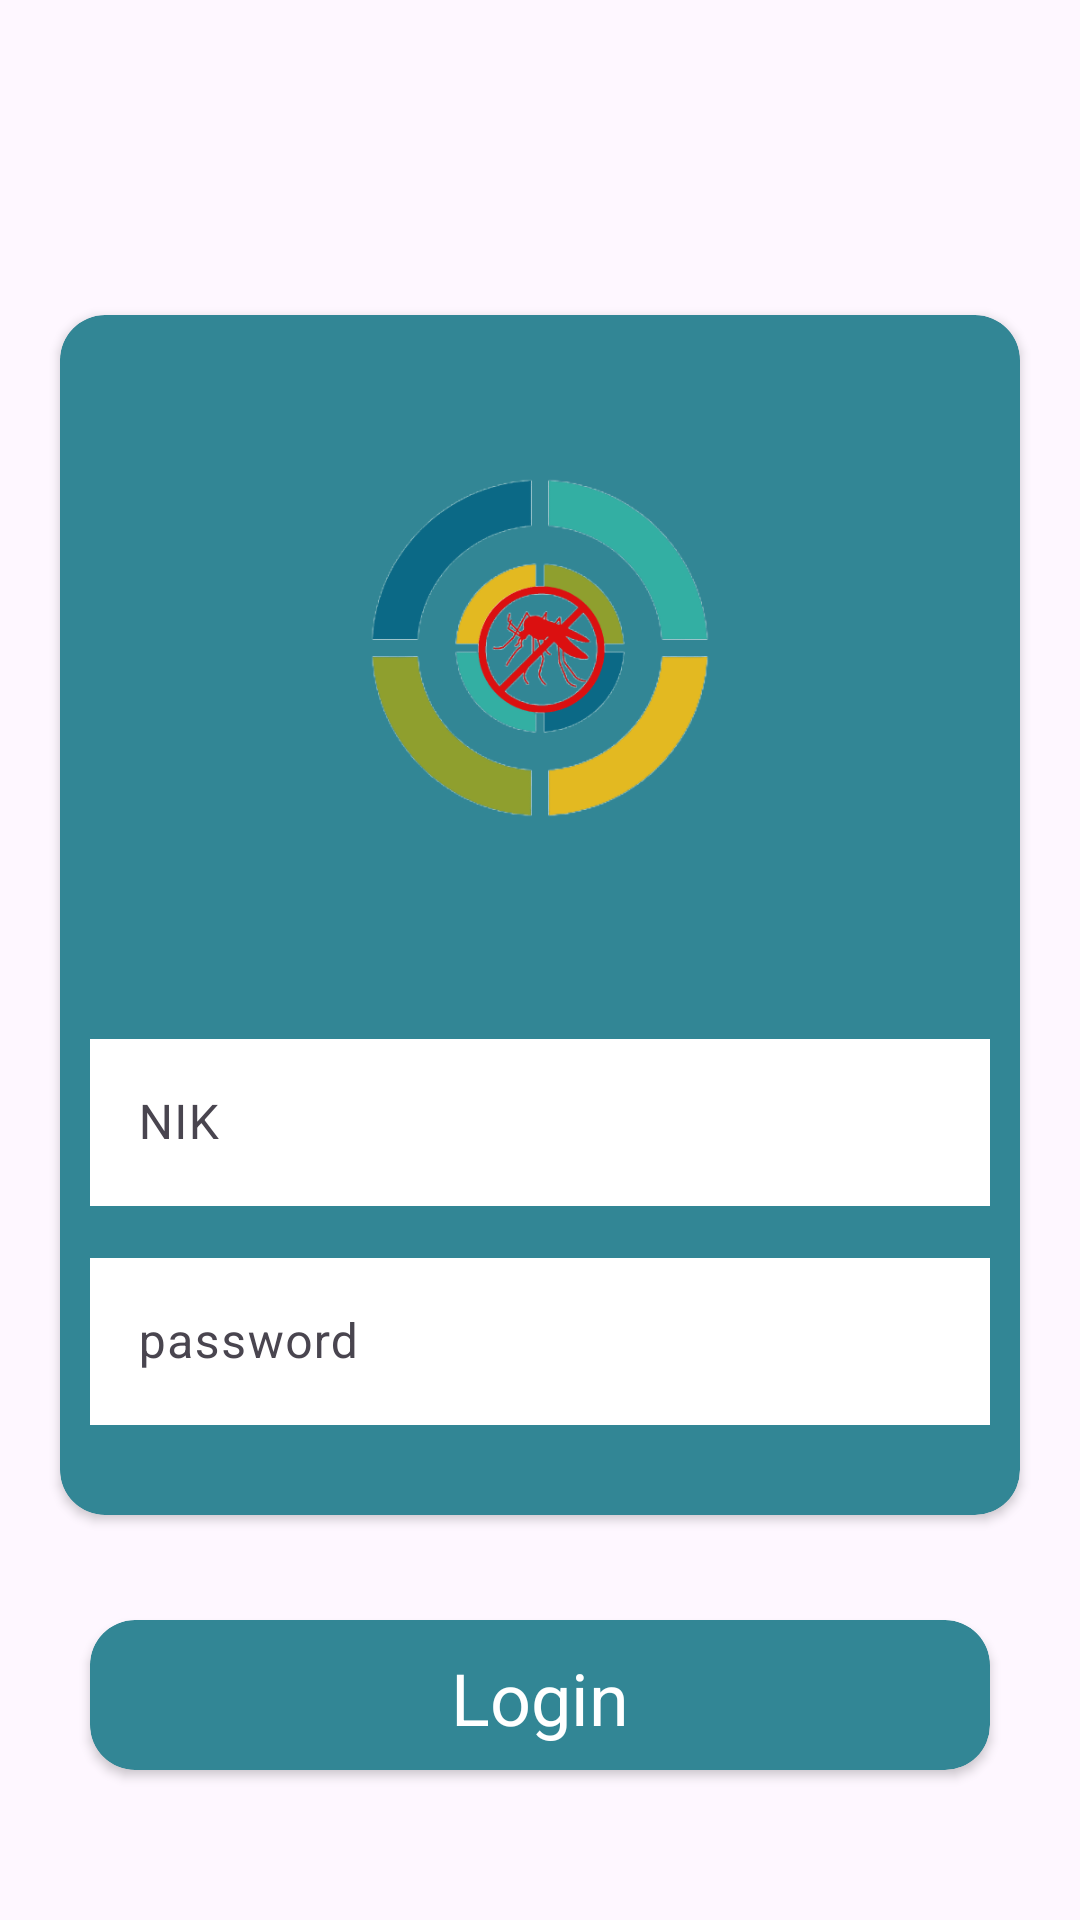

Write the Android layout XML for this screen, with the resource values it uses.
<!-- AndroidManifest.xml: application theme Theme.Percobaan -->
<!-- res/layout/login.xml -->
<?xml version="1.0" encoding="utf-8"?>
<androidx.constraintlayout.widget.ConstraintLayout
    xmlns:android="http://schemas.android.com/apk/res/android"
    xmlns:app="http://schemas.android.com/apk/res-auto"
    xmlns:tools="http://schemas.android.com/tools"
    android:layout_width="match_parent"
    android:layout_height="match_parent"
    tools:context=".MainActivity">

    <androidx.cardview.widget.CardView
        android:id="@+id/cardView"
        android:layout_width="300dp"
        android:layout_height="50dp"
        app:layout_constraintEnd_toEndOf="parent"
        app:layout_constraintStart_toStartOf="parent"
        app:layout_constraintBottom_toBottomOf="parent"
        app:cardCornerRadius="15dp"
        app:cardMaxElevation="50dp"
        app:cardBackgroundColor="@color/ijo"
        android:layout_marginBottom="50dp">
        <androidx.constraintlayout.widget.ConstraintLayout
            android:layout_width="match_parent"
            android:layout_height="match_parent">
            <TextView
                android:id="@+id/TextView"
                android:layout_width="wrap_content"
                android:layout_height="wrap_content"
                android:text="Login"
                android:layout_marginTop="8dp"
                android:layout_marginBottom="8dp"
                android:fontFamily="sans-serif"
                android:textColor="@android:color/background_light"
                android:textSize="24sp"
                app:layout_constraintBottom_toBottomOf="parent"
                app:layout_constraintEnd_toEndOf="parent"
                app:layout_constraintStart_toStartOf="parent"
                app:layout_constraintTop_toTopOf="parent"
                app:layout_constraintVertical_bias="1.0"/>
        </androidx.constraintlayout.widget.ConstraintLayout>
    </androidx.cardview.widget.CardView>
    <androidx.cardview.widget.CardView
        android:id="@+id/cardview2"
        android:layout_width="320dp"
        android:layout_height="400dp"
        app:layout_constraintStart_toStartOf="parent"
        app:layout_constraintEnd_toEndOf="parent"
        app:layout_constraintTop_toTopOf="parent"
        android:layout_marginTop="8dp"
        android:layout_marginBottom="8dp"
        app:layout_constraintBottom_toTopOf="@+id/cardView"
        app:cardCornerRadius="15dp"
        app:cardMaxElevation="20dp"
        app:layout_constraintVertical_bias="0.781"
        app:cardBackgroundColor="@color/ijo">
        <androidx.constraintlayout.widget.ConstraintLayout
            android:layout_width="match_parent"
            android:layout_height="match_parent">

            <ImageView
                android:id="@+id/imageView"
                android:layout_width="150dp"
                android:layout_height="150dp"
                android:layout_marginTop="36dp"
                android:layout_marginBottom="8dp"
                app:layout_constraintBottom_toBottomOf="parent"
                app:layout_constraintEnd_toEndOf="parent"
                app:layout_constraintStart_toStartOf="parent"
                app:layout_constraintTop_toTopOf="parent"
                app:layout_constraintVertical_bias="0.0"
                app:srcCompat="@drawable/logo"/>
            <com.google.android.material.textfield.TextInputLayout
                android:id="@+id/textInputLayout2"
                style="@style/Widget.Material3.TextInputLayout.OutlinedBox"
                android:layout_width="300dp"
                android:layout_height="wrap_content"
                android:layout_marginTop="50dp"
                app:layout_constraintEnd_toEndOf="parent"
                app:layout_constraintStart_toStartOf="parent"
                app:layout_constraintTop_toBottomOf="@+id/imageView"
                app:passwordToggleTint="@color/ijo">
                <com.google.android.material.textfield.TextInputEditText
                    android:layout_width="match_parent"
                    android:layout_height="wrap_content"
                    android:hint="NIK"
                    android:background="@color/white" />
            </com.google.android.material.textfield.TextInputLayout>
            <com.google.android.material.textfield.TextInputLayout
                android:id="@+id/textInputLayout3"
                style="@style/Widget.Material3.TextInputLayout.OutlinedBox"
                android:layout_width="300dp"
                android:layout_height="wrap_content"
                android:layout_marginTop="8dp"
                android:layout_marginBottom="26dp"
                app:layout_constraintBottom_toBottomOf="parent"
                app:layout_constraintEnd_toEndOf="parent"
                app:layout_constraintStart_toStartOf="parent"
                app:layout_constraintTop_toBottomOf="@+id/textInputLayout2"
                app:passwordToggleTint="@color/ijo">
                <com.google.android.material.textfield.TextInputEditText
                    android:layout_width="match_parent"
                    android:layout_height="wrap_content"
                    android:hint="password"
                    android:inputType="textPassword"
                    android:background="@color/white"/>
            </com.google.android.material.textfield.TextInputLayout>
        </androidx.constraintlayout.widget.ConstraintLayout>
    </androidx.cardview.widget.CardView>

</androidx.constraintlayout.widget.ConstraintLayout>
<!-- resources referenced by this layout -->
<resources>
  <color name="ijo">#328695</color>
  <color name="white">#FFFFFFFF</color>
  <!-- drawable logo: png bitmap (drawable, 34958 bytes) -->
  <style name="Theme.Percobaan" parent="Base.Theme.Percobaan" />
  <style name="Base.Theme.Percobaan" parent="Theme.Material3.DayNight.NoActionBar">
          
          
          <item name="android:statusBarColor">#4285F4</item>
      </style>
</resources>
